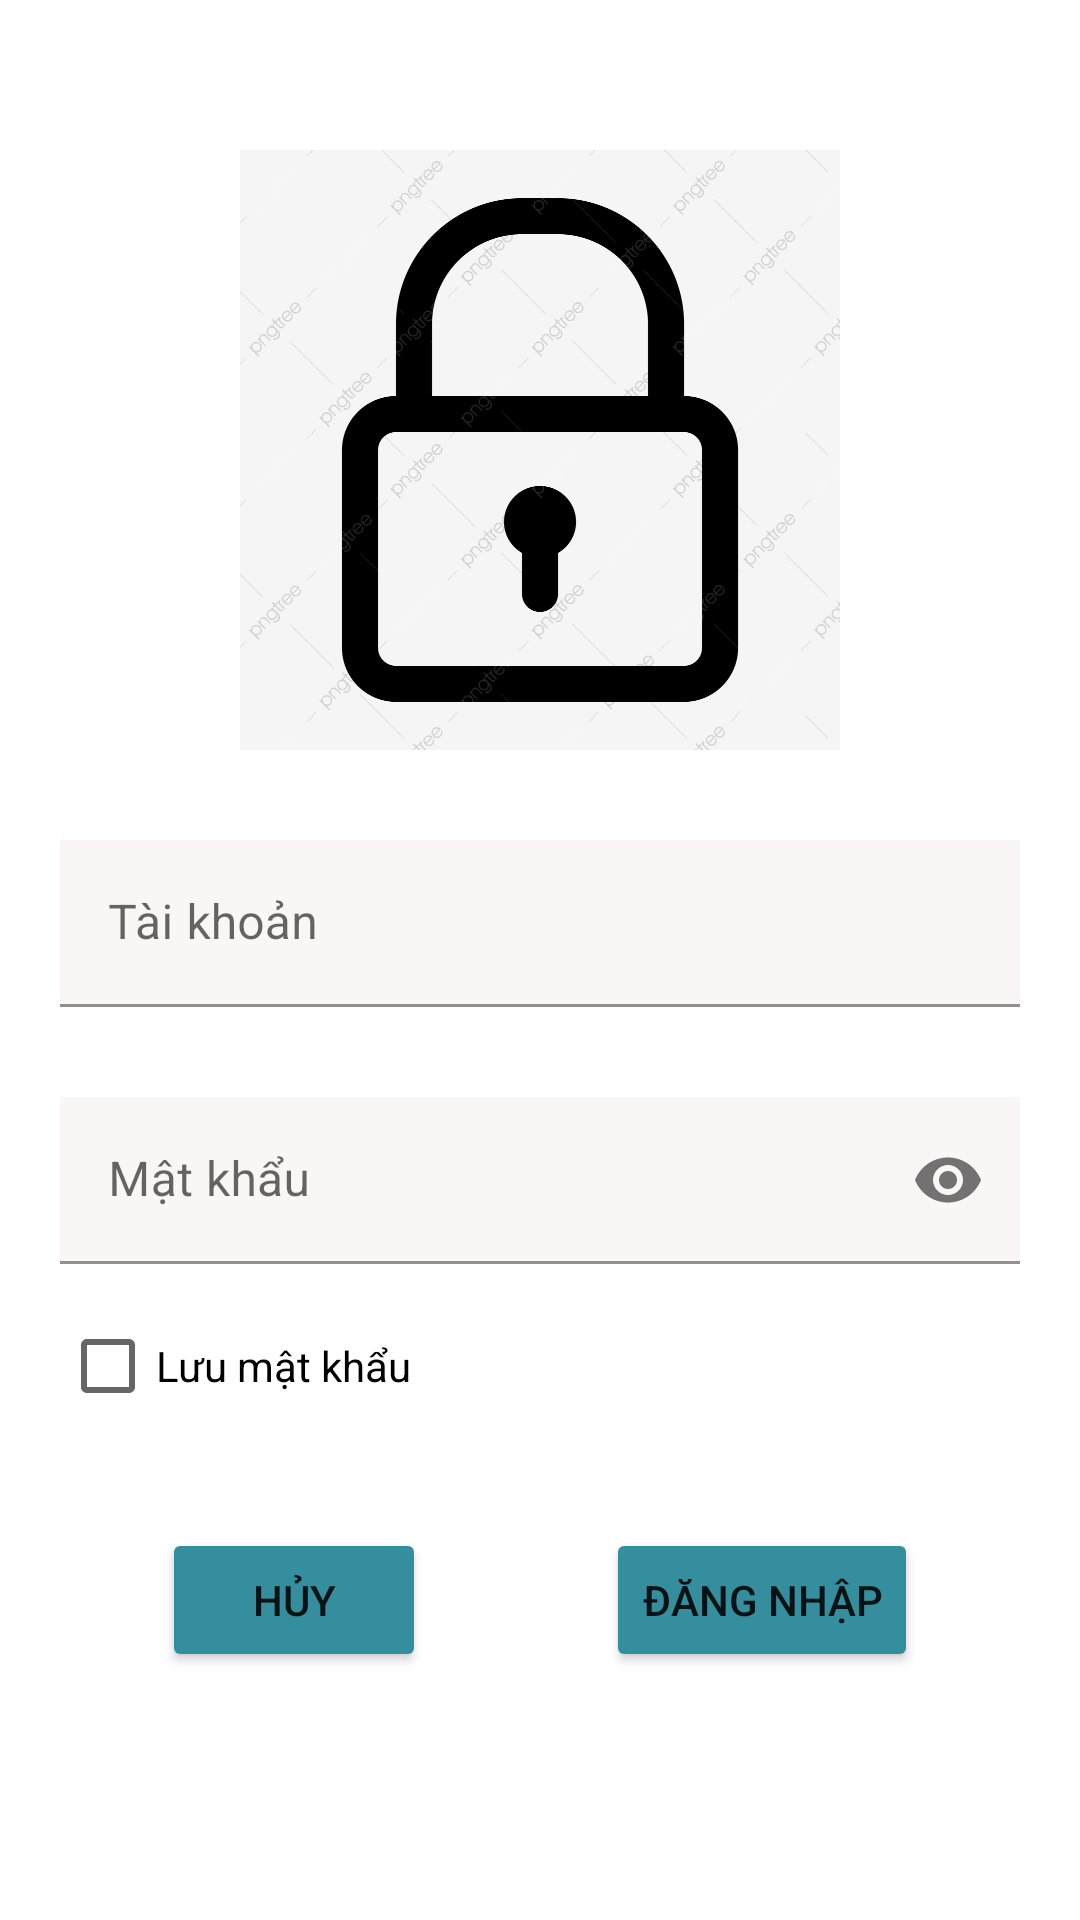

Produce the Android XML layout that renders to this screen, including the resource entries it uses.
<!-- AndroidManifest.xml: application theme Theme.Dathtph20511_poly_PNLib -->
<!-- res/layout/activity_login.xml -->
<?xml version="1.0" encoding="utf-8"?>
<androidx.constraintlayout.widget.ConstraintLayout xmlns:android="http://schemas.android.com/apk/res/android"
    xmlns:app="http://schemas.android.com/apk/res-auto"
    xmlns:tools="http://schemas.android.com/tools"
    android:layout_width="match_parent"
    android:layout_height="match_parent"
    tools:context=".LoginActivity">
    <LinearLayout
        android:layout_width="match_parent"
        android:layout_height="match_parent"
        android:orientation="vertical"
        android:gravity="center_horizontal"
        android:layout_margin="20dp">
        <ImageView
            android:layout_width="200dp"
            android:layout_height="200dp"
            android:src="@drawable/img_change_pass"
            android:layout_marginTop="30dp"/>
        <com.google.android.material.textfield.TextInputLayout
            android:layout_width="match_parent"
            android:layout_height="wrap_content"
            android:layout_marginTop="30dp">
            <com.google.android.material.textfield.TextInputEditText
                android:id="@+id/ed_login_TK"
                android:layout_width="match_parent"
                android:layout_height="wrap_content"
                android:hint="Tài khoản"
                android:background="#FAF6F6"/>
        </com.google.android.material.textfield.TextInputLayout>
        <com.google.android.material.textfield.TextInputLayout
            android:layout_width="match_parent"
            android:layout_height="wrap_content"
            app:passwordToggleEnabled="true"
            android:layout_marginTop="30dp">

            <com.google.android.material.textfield.TextInputEditText
                android:id="@+id/ed_login_MK"
                android:layout_width="match_parent"
                android:layout_height="wrap_content"
                android:background="#FAF6F6"
                android:hint="Mật khẩu"
                android:inputType="textPassword" />
        </com.google.android.material.textfield.TextInputLayout>
        <CheckBox
            android:id="@+id/chk_luuMK"
            android:layout_width="match_parent"
            android:layout_height="wrap_content"
            android:text="Lưu mật khẩu"
            android:layout_marginTop="10dp"/>

        <LinearLayout
            android:layout_width="match_parent"
            android:layout_height="wrap_content"
            android:orientation="horizontal"
            android:layout_marginTop="30dp"
            android:gravity="center_horizontal">
            <Button
                android:id="@+id/btn_login_huy"
                android:layout_width="wrap_content"
                android:layout_height="wrap_content"
                android:text="hủy"
                android:backgroundTint="#358e9d"/>
            <Button
                android:id="@+id/btn_login_dangNhap"
                android:layout_width="wrap_content"
                android:layout_height="wrap_content"
                android:text="Đăng nhập"
                android:layout_marginLeft="60dp"
                android:backgroundTint="#358e9d"/>
        </LinearLayout>
    </LinearLayout>
</androidx.constraintlayout.widget.ConstraintLayout>
<!-- resources referenced by this layout -->
<resources>
  <!-- drawable img_change_pass: png bitmap (drawable, 132959 bytes) -->
  <style name="Theme.Dathtph20511_poly_PNLib" parent="Theme.MaterialComponents.DayNight.NoActionBar">
          
          <item name="colorPrimary">@color/purple_500</item>
          <item name="colorPrimaryVariant">@color/purple_700</item>
          <item name="colorOnPrimary">@color/white</item>
          
          <item name="colorSecondary">@color/teal_200</item>
          <item name="colorSecondaryVariant">@color/teal_700</item>
          <item name="colorOnSecondary">@color/black</item>
          
          <item name="android:statusBarColor" tools:targetApi="l">?attr/colorPrimaryVariant</item>
          
      </style>
  <!-- not gathered from this repository: default colours our renderer supplied (Android Studio template values) -->
  <color name="purple_500">#FF6200EE</color>
  <color name="purple_700">#FF3700B3</color>
  <color name="teal_200">#FF03DAC5</color>
  <color name="teal_700">#FF018786</color>
  <color name="black">#FF000000</color>
  <color name="white">#FFFFFFFF</color>
</resources>
